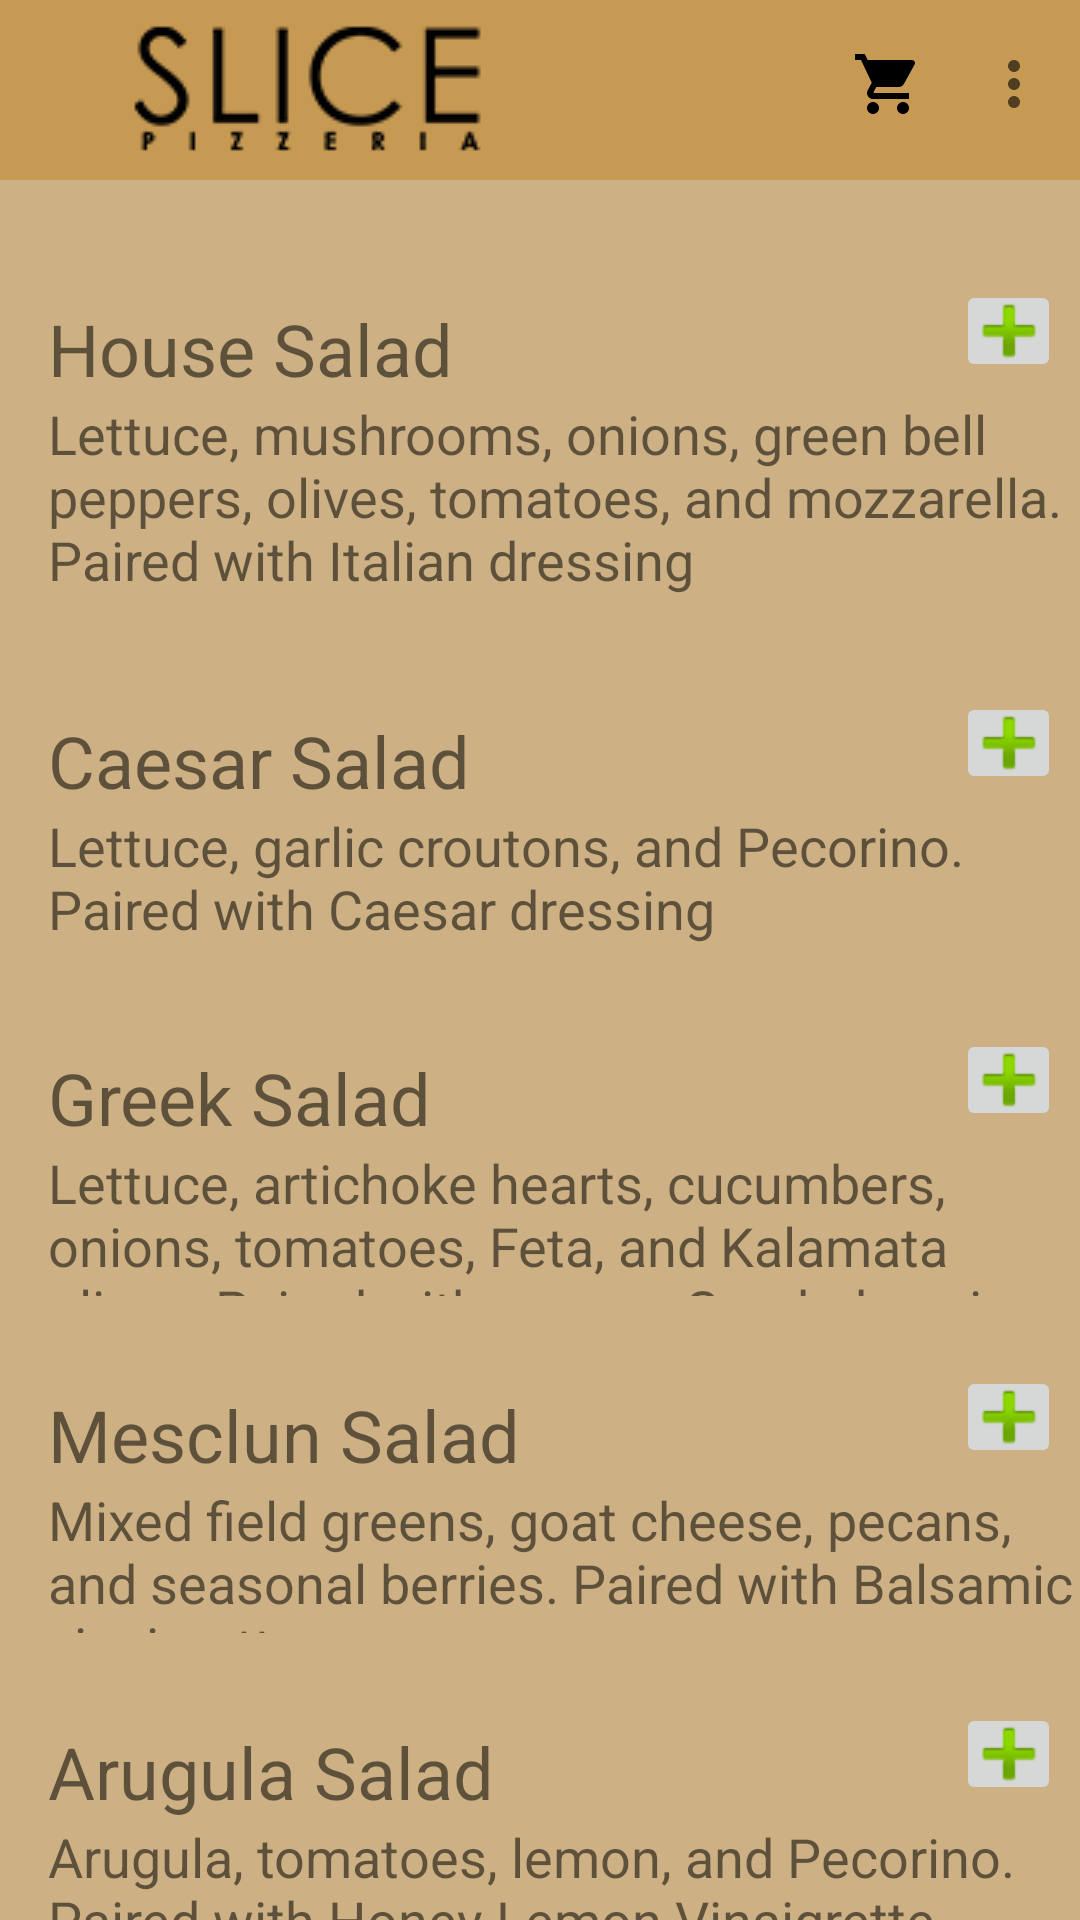

Reconstruct the res/layout file that produces this screen, plus the resources it refers to.
<!-- AndroidManifest.xml: application theme AppTheme -->
<!-- res/layout/activity_salads.xml -->
<?xml version="1.0" encoding="utf-8"?>
<androidx.core.widget.NestedScrollView
    xmlns:android="http://schemas.android.com/apk/res/android"
    xmlns:app="http://schemas.android.com/apk/res-auto"
    xmlns:tools="http://schemas.android.com/tools"
    android:layout_width="match_parent"
    android:layout_height="match_parent"
    android:fillViewport="true"
    android:background="@color/colorPrimary"
    tools:context=".salads"
    >

    <androidx.constraintlayout.widget.ConstraintLayout
        android:layout_width="match_parent"
        android:layout_height="700dp"
        >

        <include layout="@layout/toolbar"/>

        <TextView
        android:id="@+id/house_salad"
        android:layout_width="200dp"
        android:layout_height="wrap_content"
        android:layout_marginStart="16dp"
        android:layout_marginTop="100dp"
        android:text="@string/house_salad"
        android:textSize="24sp"
        app:layout_constraintBottom_toTopOf="@+id/house_salad_description"
        app:layout_constraintStart_toStartOf="parent"
        app:layout_constraintTop_toTopOf="parent" />

    <ImageButton
        android:id="@+id/addHouseSalad"
        android:layout_width="35dp"
        android:layout_height="34dp"
        android:layout_marginStart="120dp"
        android:layout_marginEnd="24dp"
        android:layout_marginBottom="5dp"
        android:src="@android:drawable/ic_input_add"
        app:layout_constraintBottom_toTopOf="@+id/house_salad_description"
        app:layout_constraintEnd_toEndOf="parent"
        app:layout_constraintStart_toEndOf="@+id/house_salad"/>

        <TextView
            android:id="@+id/house_salad_description"
            android:layout_width="350dp"
            android:layout_height="75dp"
            android:layout_marginStart="16dp"
            android:text="@string/house_salad_description"
            android:textSize="18sp"
            app:layout_constraintBottom_toTopOf="@id/caesar_salad"
            app:layout_constraintStart_toStartOf="parent"
            app:layout_constraintTop_toBottomOf="@+id/house_salad" />

    <TextView
        android:id="@+id/caesar_salad"
        android:layout_width="200dp"
        android:layout_height="wrap_content"
        android:layout_marginStart="16dp"
        android:layout_marginTop="30dp"
        android:text="@string/caesar_salad"
        android:textSize="24sp"
        app:layout_constraintBottom_toTopOf="@+id/caesar_salad_description"
        app:layout_constraintStart_toStartOf="parent"
        app:layout_constraintTop_toBottomOf="@id/house_salad_description" />

    <ImageButton
        android:id="@+id/addCaesarSalad"
        android:layout_width="35dp"
        android:layout_height="34dp"
        android:layout_marginStart="120dp"
        android:layout_marginEnd="24dp"
        android:layout_marginBottom="5dp"
        android:src="@android:drawable/ic_input_add"
        app:layout_constraintBottom_toTopOf="@+id/caesar_salad_description"
        app:layout_constraintEnd_toEndOf="parent"
        app:layout_constraintStart_toEndOf="@+id/caesar_salad"/>

    <TextView
        android:id="@+id/caesar_salad_description"
        android:layout_width="350dp"
        android:layout_height="50dp"
        android:layout_marginStart="16dp"
        android:text="@string/caesar_salad_description"
        android:textSize="18sp"
        app:layout_constraintStart_toStartOf="parent"
        app:layout_constraintTop_toBottomOf="@+id/caesar_salad"
        app:layout_constraintBottom_toTopOf="@id/greek_salad"
        />

    <TextView
        android:id="@+id/greek_salad"
        android:layout_width="200dp"
        android:layout_height="wrap_content"
        android:layout_marginStart="16dp"
        android:layout_marginTop="30dp"
        android:text="@string/greek_salad"
        android:textSize="24sp"
        app:layout_constraintBottom_toTopOf="@+id/greek_salad_description"
        app:layout_constraintStart_toStartOf="parent"
        app:layout_constraintTop_toBottomOf="@id/caesar_salad_description" />

    <ImageButton
        android:id="@+id/addGreekSalad"
        android:layout_width="35dp"
        android:layout_height="34dp"
        android:layout_marginStart="120dp"
        android:layout_marginEnd="24dp"
        android:layout_marginBottom="5dp"
        android:src="@android:drawable/ic_input_add"
        app:layout_constraintBottom_toTopOf="@+id/greek_salad_description"
        app:layout_constraintEnd_toEndOf="parent"
        app:layout_constraintStart_toEndOf="@+id/greek_salad"/>

    <TextView
        android:id="@+id/greek_salad_description"
        android:layout_width="350dp"
        android:layout_height="50dp"
        android:layout_marginStart="16dp"
        android:text="@string/greek_salad_description"
        android:textSize="18sp"
        app:layout_constraintStart_toStartOf="parent"
        app:layout_constraintTop_toBottomOf="@+id/greek_salad"
        app:layout_constraintBottom_toTopOf="@id/mesclun_salad"
        />

    <TextView
        android:id="@+id/mesclun_salad"
        android:layout_width="200dp"
        android:layout_height="wrap_content"
        android:layout_marginStart="16dp"
        android:layout_marginTop="30dp"
        android:text="@string/mesclun_salad"
        android:textSize="24sp"
        app:layout_constraintBottom_toTopOf="@+id/mesclun_salad_description"
        app:layout_constraintStart_toStartOf="parent"
        app:layout_constraintTop_toBottomOf="@id/greek_salad_description" />

    <ImageButton
        android:id="@+id/addMesclunSalad"
        android:layout_width="35dp"
        android:layout_height="34dp"
        android:layout_marginStart="120dp"
        android:layout_marginEnd="24dp"
        android:layout_marginBottom="5dp"
        android:src="@android:drawable/ic_input_add"
        app:layout_constraintBottom_toTopOf="@+id/mesclun_salad_description"
        app:layout_constraintEnd_toEndOf="parent"
        app:layout_constraintStart_toEndOf="@+id/mesclun_salad"/>

    <TextView
        android:id="@+id/mesclun_salad_description"
        android:layout_width="350dp"
        android:layout_height="50dp"
        android:layout_marginStart="16dp"
        android:text="@string/mesclun_salad_description"
        android:textSize="18sp"
        app:layout_constraintStart_toStartOf="parent"
        app:layout_constraintTop_toBottomOf="@+id/mesclun_salad"
        app:layout_constraintBottom_toTopOf="@id/arugula_salad"
        />

    <TextView
        android:id="@+id/arugula_salad"
        android:layout_width="200dp"
        android:layout_height="wrap_content"
        android:layout_marginStart="16dp"
        android:layout_marginTop="30dp"
        android:text="@string/arugula_salad"
        android:textSize="24sp"
        app:layout_constraintBottom_toTopOf="@+id/arugula_salad_description"
        app:layout_constraintStart_toStartOf="parent"
        app:layout_constraintTop_toBottomOf="@id/mesclun_salad_description" />

    <ImageButton
        android:id="@+id/addArugulaSalad"
        android:layout_width="35dp"
        android:layout_height="34dp"
        android:layout_marginStart="120dp"
        android:layout_marginEnd="24dp"
        android:layout_marginBottom="5dp"
        android:src="@android:drawable/ic_input_add"
        app:layout_constraintBottom_toTopOf="@+id/arugula_salad_description"
        app:layout_constraintEnd_toEndOf="parent"
        app:layout_constraintStart_toEndOf="@+id/arugula_salad"/>

    <TextView
        android:id="@+id/arugula_salad_description"
        android:layout_width="350dp"
        android:layout_height="50dp"
        android:layout_marginStart="16dp"
        android:text="@string/arugula_salad_description"
        android:textSize="18sp"
        app:layout_constraintStart_toStartOf="parent"
        app:layout_constraintTop_toBottomOf="@+id/arugula_salad"
        app:layout_constraintBottom_toTopOf="@id/chef_salad"
        />

    <TextView
        android:id="@+id/chef_salad"
        android:layout_width="200dp"
        android:layout_height="wrap_content"
        android:layout_marginStart="16dp"
        android:layout_marginTop="30dp"
        android:text="@string/chef_salad"
        android:textSize="24sp"
        app:layout_constraintBottom_toTopOf="@+id/chef_salad_description"
        app:layout_constraintStart_toStartOf="parent"
        app:layout_constraintTop_toBottomOf="@id/arugula_salad_description" />

    <ImageButton
        android:id="@+id/addChefSalad"
        android:layout_width="35dp"
        android:layout_height="34dp"
        android:layout_marginStart="120dp"
        android:layout_marginEnd="24dp"
        android:layout_marginBottom="5dp"
        android:src="@android:drawable/ic_input_add"
        app:layout_constraintBottom_toTopOf="@+id/chef_salad_description"
        app:layout_constraintEnd_toEndOf="parent"
        app:layout_constraintStart_toEndOf="@+id/chef_salad"/>

        <TextView
            android:id="@+id/chef_salad_description"
            android:layout_width="350dp"
            android:layout_height="100dp"
            android:layout_marginStart="16dp"
            android:layout_marginBottom="50dp"
            android:text="@string/chef_salad_description"
            android:textSize="18sp"
            app:layout_constraintBottom_toBottomOf="parent"
            app:layout_constraintStart_toStartOf="parent"
            app:layout_constraintTop_toBottomOf="@+id/chef_salad" />
</androidx.constraintlayout.widget.ConstraintLayout>
</androidx.core.widget.NestedScrollView>
<!-- res/layout/toolbar.xml (included above) -->
<?xml version="1.0" encoding="utf-8"?>
<androidx.appcompat.widget.Toolbar xmlns:android="http://schemas.android.com/apk/res/android"
    xmlns:app="http://schemas.android.com/apk/res-auto"
    xmlns:tools="http://schemas.android.com/tools"
    android:id="@+id/toolbar"
    android:layout_width="match_parent"
    android:layout_height="wrap_content"
    android:background="@color/colorPrimaryDark"
    app:logo="@drawable/slice_logo_small"
    app:popupTheme="@style/DefaultActionBarTheme"
    tools:menu="@menu/menu_bar" />
<!-- resources referenced by this layout -->
<resources>
  <color name="colorPrimary">#cdb083</color>
  <color name="colorPrimaryDark">#c79a54</color>
  <!-- drawable slice_logo_small: png bitmap (drawable, 3007 bytes) -->
  <string name="arugula_salad">Arugula Salad</string>
  <string name="arugula_salad_description">Arugula, tomatoes, lemon, and Pecorino.  Paired with Honey Lemon Vinaigrette.</string>
  <string name="caesar_salad">Caesar Salad</string>
  <string name="caesar_salad_description">Lettuce, garlic croutons, and Pecorino.  Paired with Caesar dressing</string>
  <string name="chef_salad">Chef Salad</string>
  <string name="chef_salad_description">Lettuce, Cucumber, tomato, garlic croutons, herb-roasted chicken, Nieman Ranch bacon, and Chisesi ham.  Paired with housemade Ranch.</string>
  <string name="greek_salad">Greek Salad</string>
  <string name="greek_salad_description">Lettuce, artichoke hearts, cucumbers, onions, tomatoes, Feta, and Kalamata olives.  Paired with creamy Greek dressing.</string>
  <string name="house_salad">House Salad</string>
  <string name="house_salad_description">Lettuce, mushrooms, onions, green bell peppers, olives, tomatoes, and mozzarella.  Paired with Italian dressing</string>
  <string name="mesclun_salad">Mesclun Salad</string>
  <string name="mesclun_salad_description">Mixed field greens, goat cheese, pecans, and seasonal berries.  Paired with Balsamic vinaigrette.</string>
  <style name="DefaultActionBarTheme" parent="Theme.AppCompat.NoActionBar">
          <item name="android:windowNoTitle">true</item>
          <item name="android:windowActionBar">false</item>
          <item name="android:textColorPrimary">#000000</item>
          <item name="android:windowBackground">@color/colorPrimaryDark</item>
          <item name="android:colorBackground">@color/colorPrimary</item>
      </style>
  <style name="AppTheme" parent="Theme.AppCompat.Light.NoActionBar">
          
          <item name="colorPrimary">@color/colorPrimary</item>
          <item name="colorPrimaryDark">@color/colorPrimaryDark</item>
          <item name="colorAccent">@color/colorAccent</item>
      </style>
  <color name="colorAccent">#000000</color>
</resources>
